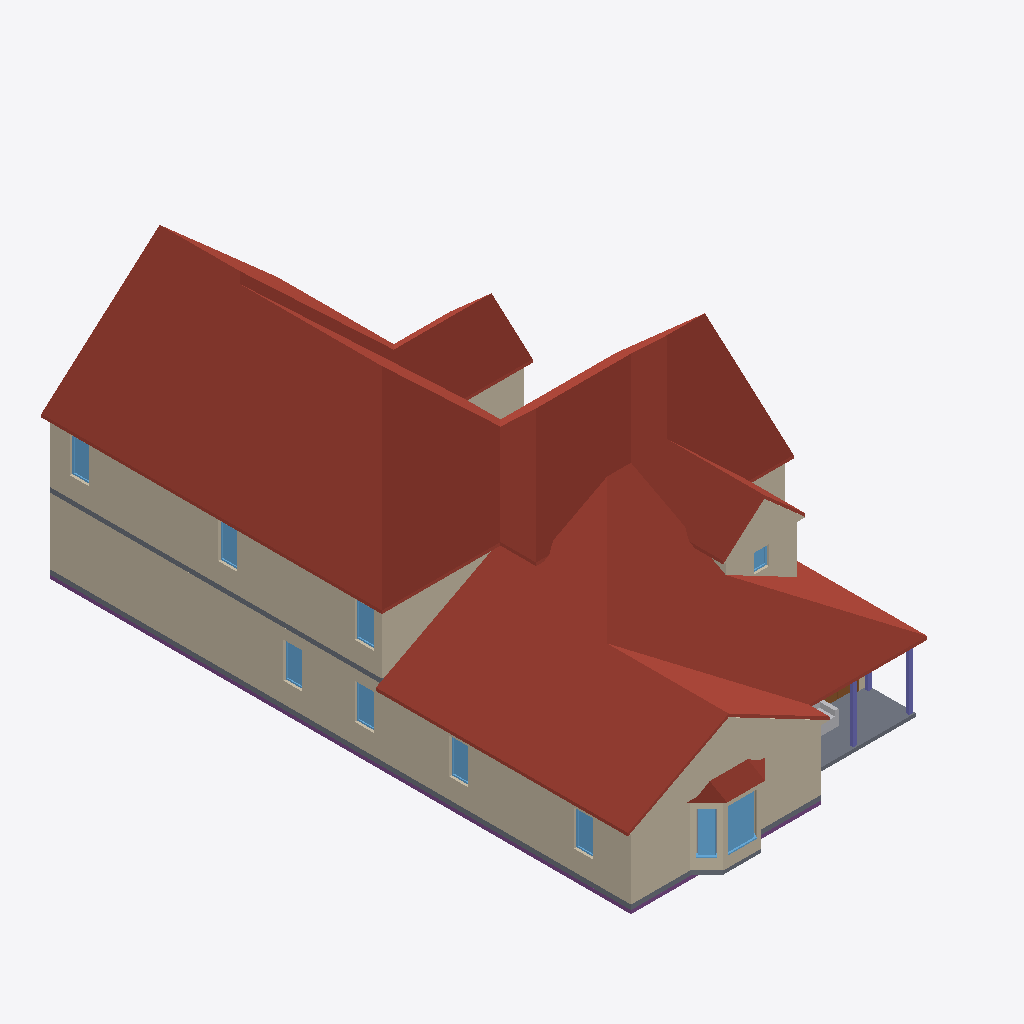
Isometric view of an IFC building model (IFC-SPF (STEP), schema IFC4, length unit metre), seen from the south-west, elements coloured by IFC class: 28 walls (beige), 11 windows (light blue), 4 slabs (grey), 3 roofs (red-brown), 3 columns (violet), 1 footing (purple), 1 other element (light grey), 1 door (brown).
Extent 14.4 m × 25.6 m × 10.5 m (x, y, z). Storeys (2): Level 1 at 0.35 m; Level 2 at 3.35 m. Elements (242): 114 IfcWall, 51 IfcFurnishingElement, 29 IfcWindow, 17 IfcDoor, 14 IfcStair, 5 IfcRoof, 4 IfcColumn, 4 IfcSlab, 3 IfcRailing, 1 IfcFooting.

HEADER;
FILE_DESCRIPTION(('ViewDefinition [CoordinationView]'),'2;1');
FILE_NAME('parkblvd-s5~tudor_revival.ifc','2026-11-12T06:17:05',('',''),(''),'IfcOpenShell 0.8.0','IfcOpenShell 0.8.0','');
FILE_SCHEMA(('IFC4'));
ENDSEC;
DATA;
#23=IFCPROJECT('1_$wlR5u19_fd75M4UqJfV',#5,'b1430447662',$,$,$,$,(#21),#19);
#24=IFCSITE('3Nuz1HqUH2G8a0w6enwS3X',#5,'Site','',$,$,$,'Site',.COMPLEX.,(0,0,0),(0,0,0),0.0,$,$);
#25=IFCBUILDING('16q_1byWr2Hw4nt3woi4Hw',#5,'OSM 1430447662','',$,$,$,'OSM 1430447662',.COMPLEX.,$,$,$);
#26=IFCBUILDINGSTOREY('1LDjISJP17tB90Sospd51N',#5,'Level 1','',$,$,$,'Level 1',.COMPLEX.,0.35);
#21599=IFCBUILDINGSTOREY('0KliOaVwz2O9E6VapLrom5',#5,'Level 2','',$,$,$,'Level 2',.COMPLEX.,3.35);
#33254=IFCROOF('38_Zika9r7dQdeFnN9iRD9',#5,'Cross Gable roof003','',$,#495,#33253,$,.FLAT_ROOF.);
#20872=IFCROOF('3NARUgqRDBQBmrfa1fwh1x',#5,'Cross Gable roof','',$,#495,#20871,$,.FLAT_ROOF.);
#1545=IFCWALL('2pnNQSfLv7K97yUM8eOjK5',#5,'Exterior wall L005','',$,#495,#1544,$,.MOVABLE.);
#22483=IFCWALL('38LCLNqM9F8BMMGYcUqnYN',#5,'Exterior wall L021','',$,#495,#22482,$,.MOVABLE.);
#1148=IFCWALL('3BKbcRLVX4Yv5uJ9kkpm6o',#5,'Exterior wall L002','',$,#495,#1147,$,.MOVABLE.);
#2729=IFCWALL('01GDj05lv7WhV9CJjx8KUA',#5,'Exterior wall L014','',$,#495,#2728,$,.MOVABLE.);
#1424=IFCWALL('2DFRH7upj3zwznkrKkyG34',#5,'Exterior wall L004','',$,#495,#1423,$,.MOVABLE.);
#1010=IFCWALL('2Wbz9NMIr9r8kGTR2AyK6y',#5,'Exterior wall L1','',$,#495,#1009,$,.MOVABLE.);
#20898=IFCWALL('36BEAq_tn6qPOHQHU7FVAe',#5,'Gable end','',$,#495,#20897,$,.MOVABLE.);
#877=IFCSLAB('2b4dHq0vL7ogxyGrIOoS5i',#5,'Floor slab L1','',$,#495,#876,$,.FLOOR.);
#25019=IFCWALL('32iddpFqn3yu_fG5Rl1QuO',#5,'Exterior wall L038','',$,#495,#25018,$,.MOVABLE.);
#947=IFCSLAB('1DAaFZrUb9HPQX3HoognnC',#5,'Porch deck','',$,#495,#946,$,.FLOOR.);
#22628=IFCWALL('0vy2lKGsj8z9qiuMZ7nQIh',#5,'Exterior wall L022','',$,#495,#22627,$,.MOVABLE.);
#498=IFCFOOTING('2K1utLmfz2QvXBlu9UkQu8',#5,'Plinth','',$,#495,#497,$,.CAISSON_FOUNDATION.);
#22345=IFCWALL('2fCuVdbcDCveBqEkAvTym7',#5,'Exterior wall L2','',$,#495,#22344,$,.MOVABLE.);
#22283=IFCSLAB('3CIjO_isr50O6ZsmNvocAP',#5,'Floor slab L2','',$,#495,#22282,$,.FLOOR.);
#5212=IFCROOF('0Fwpa3dvD3Y8pBwr0JOyCk',#5,'Bay roof','',$,#495,#5211,$,.FLAT_ROOF.);
#24583=IFCWALL('3BI1yvV6DD48BVYEEOrljy',#5,'Exterior wall L033','',$,#495,#24582,$,.MOVABLE.);
#33280=IFCWALL('3ogKMgSRj7owA$RjINqtWI',#5,'Gable end023','',$,#495,#33279,$,.MOVABLE.);
#1286=IFCWALL('2oTjfhntv6ZuakGx3CFb9I',#5,'Exterior wall L003','',$,#495,#1285,$,.MOVABLE.);
#26031=IFCWALL('3tqC_dXYH9CA73qLY8q4Cc',#5,'Exterior wall L042','',$,#495,#26030,$,.MOVABLE.);
#4767=IFCWINDOW('3BzXK9aVX1A9pGNgxbUswE',#5,'Bay window001','',$,#495,#4766,$,1000.0,$,.WINDOW.,.SINGLE_PANEL.,$);
#4160=IFCWALL('0g$APe9zj42fM3BYQhzIah',#5,'Bay ext wall','',$,#495,#4159,$,.MOVABLE.);
#4686=IFCWINDOW('2E5A0L9Iz6jgMfzlKwGoyV',#5,'Bay window','',$,#495,#4685,$,1000.0,$,.WINDOW.,.SINGLE_PANEL.,$);
#22428=IFCWINDOW('3Cvt2VOBP0aQlGpHUG_dOe',#5,'Window010','',$,#495,#22427,$,1000.0,$,.WINDOW.,.SINGLE_PANEL.,$);
#1093=IFCWINDOW('2eSQtgmgb8leZ$3BVbOmwX',#5,'Window','',$,#495,#1092,$,1000.0,$,.WINDOW.,.SINGLE_PANEL.,$);
#1369=IFCWINDOW('3Yu9P1UzfE7Ph1E7T6Rdit',#5,'Window002','',$,#495,#1368,$,1000.0,$,.WINDOW.,.SINGLE_PANEL.,$);
#22711=IFCWINDOW('1dUBDq$2TD0Q3VMuBtVBsS',#5,'Window012','',$,#495,#22710,$,1000.0,$,.WINDOW.,.SINGLE_PANEL.,$);
#22566=IFCWINDOW('33Y6_NqOP0rO6Rnyz_ror8',#5,'Window011','',$,#495,#22565,$,1000.0,$,.WINDOW.,.SINGLE_PANEL.,$);
#1231=IFCWINDOW('1hgf$lTqn2QuCs3LGk9bW_',#5,'Window001','',$,#495,#1230,$,1000.0,$,.WINDOW.,.SINGLE_PANEL.,$);
#1507=IFCWINDOW('3KJ5NtRVjC7PPTMGottbph',#5,'Window003','',$,#495,#1506,$,1000.0,$,.WINDOW.,.SINGLE_PANEL.,$);
#4407=IFCWALL('0pV308fP54LeKCK_qPUzIv',#5,'Bay ext wall003','',$,#495,#4406,$,.MOVABLE.);
#5321=IFCFURNISHINGELEMENT('2rLfXM_Fj7bRFeyylU9Zqw',#5,'porch_chair','',$,#495,#5320,$);
#20568=IFCCOLUMN('1_Dtc3kXvEM9XEx6OZ_470',#5,'Porch post002','',$,#495,#20567,$,.COLUMN.);
#20537=IFCCOLUMN('1gxM_O2grAkeySLKw0eeRj',#5,'Porch post001','',$,#495,#20536,$,.COLUMN.);
#24923=IFCWALL('1sLBJ$yJ5A8AKLcBA3tCLq',#5,'Exterior wall L035','',$,#495,#24922,$,.MOVABLE.);
#23861=IFCWALL('1HwB3Jz$b7wx3P_5v1mUdz',#5,'Exterior wall L028','',$,#495,#23860,$,.MOVABLE.);
#4209=IFCWALL('2t2XXDaVb0wBPGYhX9gQ_y',#5,'Bay ext wall001','',$,#495,#4208,$,.MOVABLE.);
#5186=IFCSLAB('3PR542iRnB6Qq5DA9pITh2',#5,'Bay slab','',$,#495,#5185,$,.FLOOR.);
#4268=IFCWALL('1H1P7Q2MvCuOmQ94RX4ikn',#5,'Bay ext wall002','',$,#495,#4267,$,.MOVABLE.);
#4546=IFCWALL('3joegTvFj9IPPF6rYpjkxD',#5,'Bay ext wall004','',$,#495,#4545,$,.MOVABLE.);
#24013=IFCWALL('3auvCTaR5CAAy2c11W0RoC',#5,'Exterior wall L029','',$,#495,#24012,$,.MOVABLE.);
#24666=IFCWINDOW('2xpnpft_bCbgd3AlDK$upj',#5,'Window020','',$,#495,#24665,$,1000.0,$,.WINDOW.,.SINGLE_PANEL.,$);
#3073=IFCDOOR('0ROrNq0690hgZssU5244_H',#5,'Door003','',$,#495,#3072,$,1000.0,$,.DOOR.,.SINGLE_SWING_LEFT.,$);
#5149=IFCWINDOW('1RnsA957D90gNaq4IbDfp3',#5,'Bay window003','',$,#495,#5148,$,1000.0,$,.WINDOW.,.SINGLE_PANEL.,$);
#20599=IFCCOLUMN('05JEbNDBL63QAqLNx6lvKm',#5,'Porch post003','',$,#495,#20598,$,.COLUMN.);
#24158=IFCWALL('12YnD0qmD5ofKFDUhII5qX',#5,'Exterior wall L030','',$,#495,#24157,$,.MOVABLE.);
#24890=IFCWALL('1kmmz_9Dz3$Bj8cWuxvR9i',#5,'Exterior wall L034','',$,#495,#24889,$,.MOVABLE.);
#23259=IFCWALL('0KR5smdArAFwgjJoJENhpU',#5,'Exterior wall L024','',$,#495,#23258,$,.MOVABLE.);
#2918=IFCWALL('0S6SSS7Mz1oxeNGgGAVafq',#5,'Exterior wall L016','',$,#495,#2917,$,.MOVABLE.);
#26364=IFCWALL('2sCzTKVoX4rwSnDqjz5vZh',#5,'Exterior wall L044','',$,#495,#26363,$,.MOVABLE.);
#26304=IFCWALL('1fNgC8SEH13v4R7eMSz2rw',#5,'Interior wall L034','',$,#495,#26303,$,.MOVABLE.);
ENDSEC;
